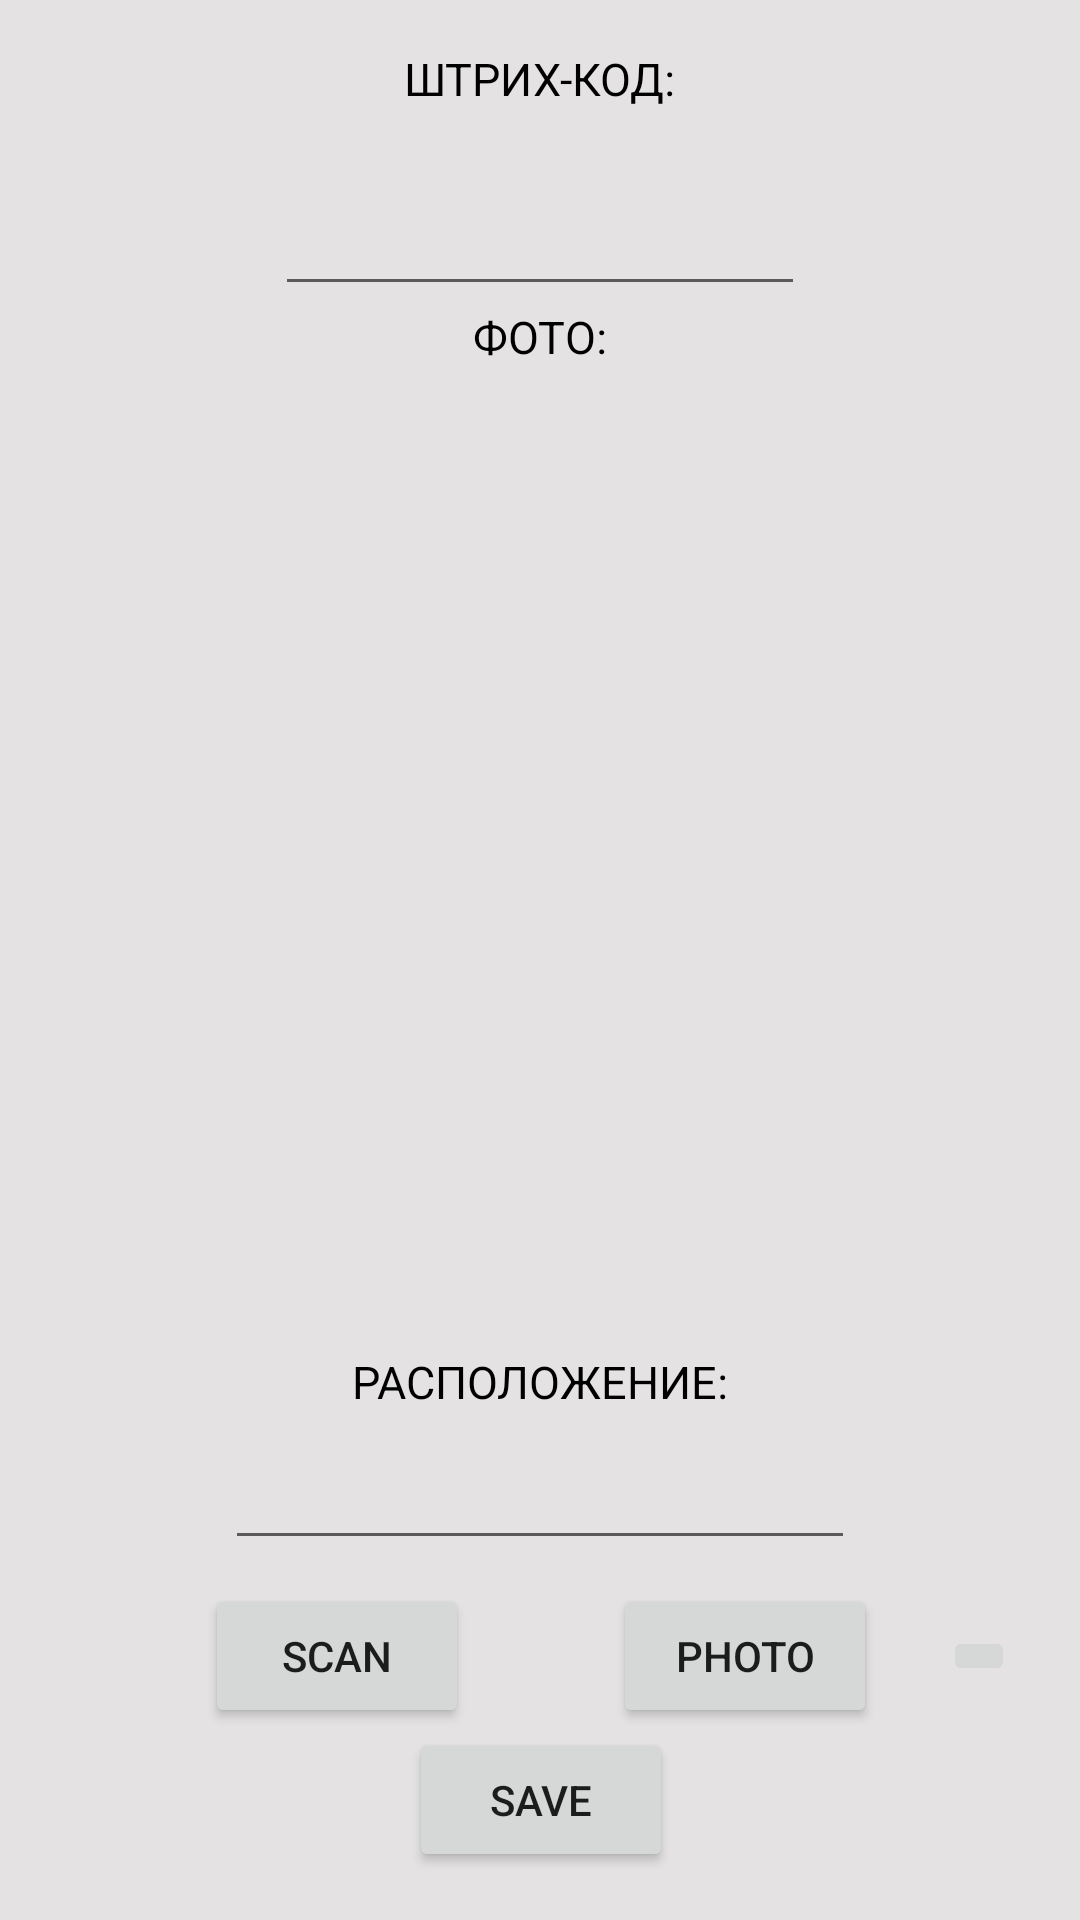

Android layout source for this screen:
<!-- AndroidManifest.xml: application theme Theme.BarcodeScanner -->
<!-- res/layout/activity_enter.xml -->
<?xml version="1.0" encoding="utf-8"?>
<androidx.constraintlayout.widget.ConstraintLayout xmlns:android="http://schemas.android.com/apk/res/android"
    xmlns:app="http://schemas.android.com/apk/res-auto"
    xmlns:tools="http://schemas.android.com/tools"
    android:layout_width="match_parent"
    android:layout_height="match_parent"
    tools:context=".Enter"
    android:background="#E4E2E2">

    <Button
        android:id="@+id/scanF"
        android:layout_width="wrap_content"
        android:layout_height="wrap_content"
        android:text="@string/scanF"
        app:layout_constraintBottom_toTopOf="@+id/save"
        app:layout_constraintEnd_toEndOf="@+id/save"
        app:layout_constraintStart_toStartOf="parent" />

    <TextView
        android:id="@+id/codeText"
        style="@style/textBlackNBold"
        android:layout_width="wrap_content"
        android:layout_height="wrap_content"
        android:layout_marginTop="8dp"
        android:background="#D6D4D4"
        app:layout_constraintEnd_toEndOf="parent"
        app:layout_constraintStart_toStartOf="parent"
        app:layout_constraintTop_toBottomOf="@+id/name_code" />

    <TextView
        android:id="@+id/name_code"
        style="@style/textBlackNBold"
        android:layout_width="wrap_content"
        android:layout_height="wrap_content"
        android:layout_marginTop="16dp"
        android:text="@string/code"
        android:textColor="@color/black"
        app:layout_constraintEnd_toEndOf="parent"
        app:layout_constraintStart_toStartOf="parent"
        app:layout_constraintTop_toTopOf="parent" />

    <Button
        android:id="@+id/photo"
        android:layout_width="wrap_content"
        android:layout_height="wrap_content"
        android:text="@string/photo"
        app:layout_constraintBottom_toTopOf="@+id/save"
        app:layout_constraintEnd_toEndOf="parent"
        app:layout_constraintStart_toStartOf="@+id/save" />

    <TextView
        android:id="@+id/photo_text"
        style="@style/textBlackNBold"
        android:layout_width="wrap_content"
        android:layout_height="wrap_content"
        android:text="@string/photo_text"
        android:textColor="@color/black"
        app:layout_constraintEnd_toEndOf="parent"
        app:layout_constraintStart_toStartOf="parent"
        app:layout_constraintTop_toBottomOf="@+id/codeTextIfScanDisabled" />

    <ImageView
        android:id="@+id/image"
        android:layout_width="0dp"
        android:layout_height="0dp"
        android:layout_marginBottom="8dp"
        app:layout_constraintBottom_toTopOf="@+id/loc_text"
        app:layout_constraintEnd_toEndOf="parent"
        app:layout_constraintStart_toStartOf="parent"
        app:layout_constraintTop_toBottomOf="@+id/photo_text"
        android:drawingCacheQuality="high"/>

    <TextView
        android:id="@+id/loc_text"
        style="@style/textBlackNBold"
        android:layout_width="wrap_content"
        android:layout_height="wrap_content"
        android:layout_marginBottom="8dp"
        android:text="@string/loc"
        android:textColor="@color/black"
        app:layout_constraintBottom_toTopOf="@+id/etLocation"
        app:layout_constraintEnd_toEndOf="parent"
        app:layout_constraintStart_toStartOf="parent" />

    <EditText
        android:id="@+id/etLocation"
        android:layout_width="wrap_content"
        android:layout_height="wrap_content"
        android:layout_marginBottom="8dp"
        android:ems="10"
        android:inputType="textPersonName"
        android:textAlignment="center"
        app:layout_constraintBottom_toTopOf="@+id/scanF"
        app:layout_constraintEnd_toEndOf="parent"
        app:layout_constraintStart_toStartOf="parent" />

    <Button
        android:id="@+id/save"
        android:layout_width="wrap_content"
        android:layout_height="wrap_content"
        android:layout_marginBottom="16dp"
        android:text="@string/save"
        app:layout_constraintBottom_toBottomOf="parent"
        app:layout_constraintEnd_toEndOf="parent"
        app:layout_constraintHorizontal_bias="0.501"
        app:layout_constraintStart_toStartOf="parent" />

    <EditText
        android:id="@+id/codeTextIfScanDisabled"
        style="@style/textBlackNBold"
        android:layout_width="wrap_content"
        android:layout_height="wrap_content"
        android:ems="10"
        android:inputType="textPersonName"
        android:textAlignment="center"
        app:layout_constraintEnd_toEndOf="parent"
        app:layout_constraintStart_toStartOf="parent"
        app:layout_constraintTop_toBottomOf="@+id/codeText" />

    <ImageButton
        android:id="@+id/restart"
        android:layout_width="wrap_content"
        android:layout_height="wrap_content"
        app:layout_constraintBottom_toBottomOf="@+id/photo"
        app:layout_constraintEnd_toEndOf="parent"
        app:layout_constraintStart_toEndOf="@+id/photo"
        app:layout_constraintTop_toTopOf="@+id/photo"
        app:srcCompat="@drawable/ic_baseline_replay_24"
        tools:ignore="VectorDrawableCompat" />
</androidx.constraintlayout.widget.ConstraintLayout>
<!-- resources referenced by this layout -->
<resources>
  <color name="black">#FF000000</color>
  <string name="code">ШТРИХ-КОД:</string>
  <string name="loc">РАСПОЛОЖЕНИЕ:</string>
  <string name="photo">photo</string>
  <string name="photo_text">ФОТО:</string>
  <string name="save">save</string>
  <string name="scanF">Scan</string>
  <style name="textBlackNBold" parent="TextAppearance.AppCompat">
          <item name="android:textSize">15sp</item>
          <item name="android:textColor">@color/black</item>
          <item name="android:textColorHighlight">@color/black</item>
          <item name="android:textColorLink">@color/black</item>
      </style>
  <style name="Theme.BarcodeScanner" parent="Theme.MaterialComponents.DayNight.DarkActionBar">
          
          <item name="colorPrimary">@color/black</item>
          <item name="colorPrimaryVariant">@color/black</item>
          <item name="colorOnPrimary">@color/white</item>
          
          <item name="colorSecondary">@color/black</item>
          
          <item name="colorOnSecondary">@color/black</item>
          
          <item name="android:statusBarColor" tools:targetApi="l">?attr/colorPrimaryVariant</item>
          
      </style>
  <color name="white">#FFFFFF</color>
</resources>
